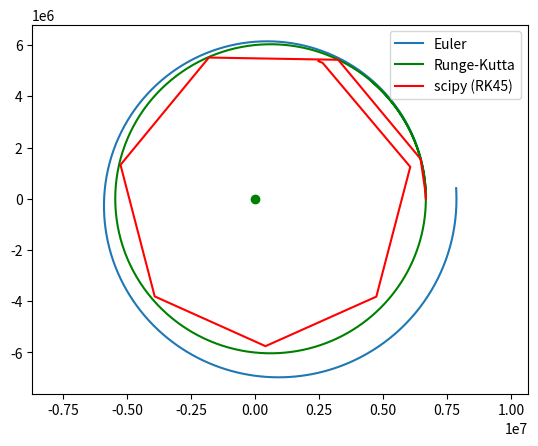

Write Python code to recreate this figure.
import sys
from math import sqrt
import numpy as np
import matplotlib.pyplot as plt
from scipy.integrate import solve_ivp

G = 6.674e-11 # gravitational constant N(m/kg)^2
M = 5.972e24 # mass of Earth in kg
R = 6371e3 # radius of Earth in m

def f_gravity(x):
    # unpack the state
    pos = x[0:2]
    vel = x[2:4]
    # radius
    r = np.linalg.norm(pos)
    # acceleration
    acc = -G*M*pos/(r**3)
    # state derivative
    return np.concat([vel,acc])

def step_euler(f,x,time_step):
    return x + time_step*f(x)

def step_rk4(f,x,time_step):
    k1 = f(x)
    k2 = f(x+0.5*time_step*k1)
    k3 = f(x+0.5*time_step*k2)
    k4 = f(x+time_step*k3)
    return x + time_step*(k1+2*k2+2*k3+k4)/6

def solve_steps(step_fun,x0,num_steps,time_step):
    # initialise store
    x_store = np.zeros((4,num_steps))
    x = x0
    for ii in range(num_steps):
        x = step_fun(f_gravity,x,time_step)
        x_store[:,ii] = x
    return x_store

def f_gravity_wrap_t(t,x):
    # scipy requires dynamics function of form f(time,state) but ours has no time requirement
    # define a wrapper to re-use our function while discarding the unneeded time argument
    return f_gravity(x)

def main(scipy_method='RK45'):
    # initial alt
    a0 = 300e3
    r0 = R+a0
     # initial speed
    v0 = sqrt(0.9*G*M/r0)
    print(f'V0={v0}')
    # initial state
    x0 = np.array([r0,0,0,v0])
    # timestep
    time_step = 10
    # sim length
    num_steps = 540
    # Euler
    x_store_euler = solve_steps(step_euler,x0,num_steps,time_step)
    # RK4
    x_store_rk4 = solve_steps(step_rk4,x0,num_steps,time_step)
    # scipy
    output = solve_ivp(f_gravity_wrap_t,[0,num_steps*time_step],x0,method=scipy_method)
    # comparison plots
    plt.plot(x_store_euler[0,:],x_store_euler[1,:])
    plt.plot(x_store_rk4[0,:],x_store_rk4[1,:],'g')
    plt.plot(output.y[0,:],output.y[1,:],'r')
    plt.plot(0,0,'go')
    plt.axis('equal')
    plt.legend(('Euler','Runge-Kutta',f'scipy ({scipy_method})'))
    plt.show()

if __name__=='__main__':
    if len(sys.argv)!=2:
        main()
    else:
        main(sys.argv[1])
